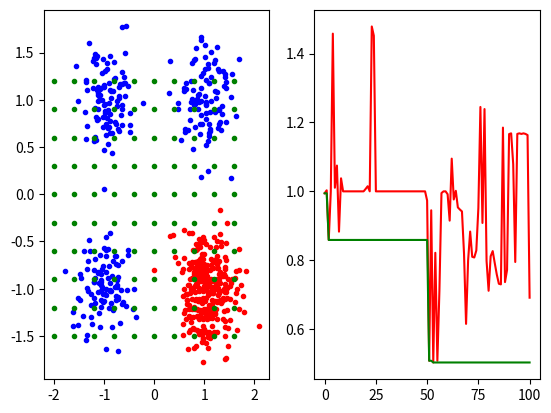

Write Python code to recreate this figure.
import matplotlib.pyplot as plt
import numpy.random as rn
import numpy as np

## First, we need to generate some data

## Control Variables
N = 100
sigma = 0.3

## Setting up the data plots
fig, axs = plt.subplots(1, 2)

## First, we want the red data
w = np.array(())
y = np.array(())

for i in range(3*N):
    x = np.array([rn.normal(1, sigma), rn.normal(-1, sigma)])
    yi = np.array([0, 1])
    w = np.append(w, x.transpose())
    y = np.append(y, yi)

## Reshaping the data array into a usable form
w = w.reshape(300, 2)
w = w.T
print(w.shape)

## Plotting the red data
for i in range(w[0].size):
    axs[0].plot(w[0][i], w[1][i], 'r.')

## Now, we need the blue data
u = np.array(())

for i in range(N):
    x1 = np.array([rn.normal(1, sigma), rn.normal(1, sigma)])
    x2 = np.array([rn.normal(-1, sigma), rn.normal(1, sigma)])
    x3 = np.array([rn.normal(-1, sigma), rn.normal(-1, sigma)])
    yi = np.array([1, 0])

    u = np.append(u, x1)
    u = np.append(u, x2)
    u = np.append(u, x3)
    
    y = np.append(y, yi)
    y = np.append(y, yi)
    y = np.append(y, yi)

u = u.reshape(300, 2)
u = u.T
print(u.shape)

## Plotting blue data
for i in range(u[0].size):
    axs[0].plot(u[0][i], u[1][i], 'b.')


y = y.reshape(600, 2)
y = y.T
print(y.shape)

## This function parses the front of the 1D input array into the 3
## weight matrices
def get_w(x):
    w1 = x[0:10]
    w2 = x[10:35]
    w3 = x[35:45]

    w1 = w1.reshape(5, 2)
    w2 = w2.reshape(5, 5)
    w3 = w3.reshape(2, 5)

    return w1, w2, w3

## This function parses the back of the 1d input array into the 3
## bias vectors
def get_b(x):
    b1 = x[45:50]
    b2 = x[50:55]
    b3 = x[55:57]

    b1 = b1.reshape(5, 1)
    b2 = b2.reshape(5, 1)
    b3 = b3.reshape(2, 1)

    return b1, b2, b3

## This function applies the sigma function to all elements of an
## input vector
def sigma_f(x):
    for i in range(x.size):
        x[i] = 1/(1 + np.exp(-x[i]))
    return x

## This is the neural net, with 2 intermediate layers of 5 nodes each
## and a 2 node output layer
def f(x, w1, w2, w3, b1, b2, b3):
    ## Layer 1          (2x1 --> 5x1)
    xk = np.matmul(w1, x) + b1
    xk = sigma_f(xk)

    ## Layer 2          (5x1 --> 5x1)
    xk = np.matmul(w2, xk) + b2
    xk = sigma_f(xk)

    ## Layer 3, output  (5x1 --> 2x1)
    xk = sigma_f(np.matmul(w3, xk) + b3)

    return xk
    
## This function compares the output of the neural net to the
## correct outputs for the data. This is the function we want to
## minimize
def obj_f(x, blue, red, y):
    w1, w2, w3 = get_w(x)
    b1, b2, b3 = get_b(x)

    tot = 0

    for i in range(blue[0].size):
        xk = np.array([[blue[0][i]], [blue[1][i]]])
        Yk = f(xk, w1, w2, w3, b1, b2, b3)
        xt = np.array([[red[0][i]], [red[1][i]]])
        Yt = f(xt, w1, w2, w3, b1, b2, b3)

        yk_cor = np.array([[y[0][i]], [y[1][i]]])
        yt_cor = np.array([[y[0][i + 300]], [y[1][i + 300]]])

        tot = tot + np.linalg.norm(Yk - yk_cor)**2
        tot = tot + np.linalg.norm(Yt - yt_cor)**2
        
    return tot/600

## Now, I'm going to try to use very fast simulated annealing to minimize
## the objective function

## VFSA Setup

T = 20
sig = 20
N = 100
e = 0.01
k = 0

x0 = np.ones(57)
lowest = obj_f(x0, w, u, y)
lowx = x0

uk = np.array(k)
vk = np.array(lowest)
wk = np.array(lowest)

## A function to get the next input
def get_next(x, sig):
    for i in range(x.size):
        x[i] = x[i] + rn.uniform(-1, 1)*sig
    return x

## VFSA Iterations
for i in range(N):
    print('LET THERE BE NO DOUBT! K IS ', k)
    sigk = sig/(1 + e*k)
    Tk = T/(1 + e*k)
    xt = get_next(x0, sigk)
    
    y1 = obj_f(x0, w, u, y)
    y2 = obj_f(xt, w, u, y)

    if(y2 < y1):
        x0 = xt
    else:
        s = rn.rand()
        if(np.exp(-1*(y2 - y1)/Tk) > s):
            x0 = xt

    if(y2 < lowest):
        lowest = y2
        print('Lowest: ', lowest)
        lowx = x0

    k = k+1
    uk = np.append(uk, k)
    vk = np.append(vk, obj_f(x0, w, u, y))
    wk = np.append(wk, lowest)

## Plot VFSA Results
axs[1].plot(uk, vk, color='red')
axs[1].plot(uk, wk, color='green')

## Inefficient Divider Plotting
wf1, wf2, wf3 = get_w(lowx)
bf1, bf2, bf3 = get_b(lowx)

print('Checking that the neural net works')
print(f(np.array([[-1], [-1]]), wf1, wf2, wf3, bf1, bf2, bf3))
print(f(np.array([[-1], [1]]), wf1, wf2, wf3, bf1, bf2, bf3))
print(f(np.array([[1], [-1]]), wf1, wf2, wf3, bf1, bf2, bf3))
print(f(np.array([[1], [1]]), wf1, wf2, wf3, bf1, bf2, bf3))
print('Check finished\n')

for i in range(10):
    for j in range(10):
        xcomp = -2 + (4./10)*j
        ycomp = -1.5 + (3./10)*i

        inp = np.array([[xcomp], [ycomp]])
        l = f(inp, wf1, wf2, wf3, bf1, bf2, bf3)
        print(l)
        if(np.linalg.norm(f(inp, wf1, wf2, wf3, bf1, bf2, bf3)) < 1):
            axs[0].plot(xcomp, ycomp, 'g.')



plt.show()





















